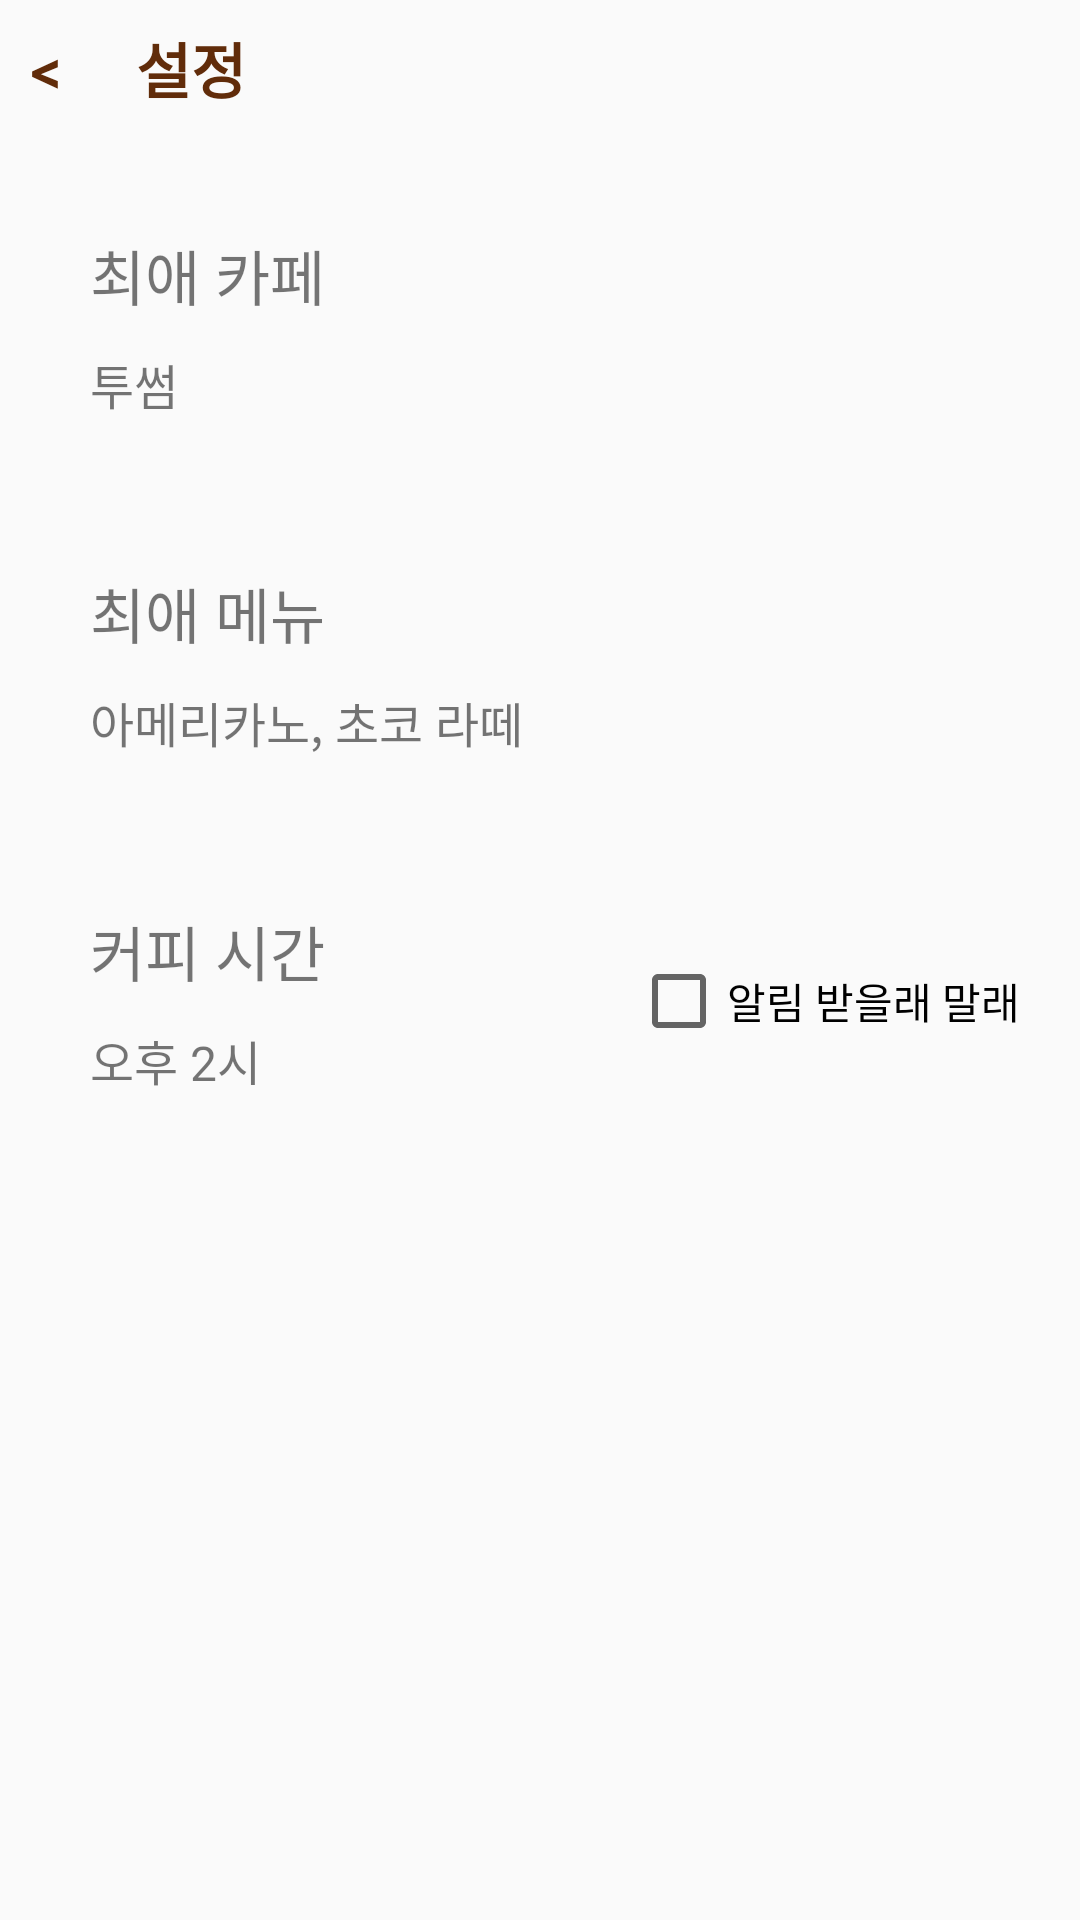

Produce the Android XML layout that renders to this screen, including the resource entries it uses.
<!-- AndroidManifest.xml: activity theme AppTheme.NoActionBar -->
<!-- res/layout/setting.xml -->
<?xml version="1.0" encoding="utf-8"?>
<androidx.constraintlayout.widget.ConstraintLayout xmlns:android="http://schemas.android.com/apk/res/android"
    xmlns:app="http://schemas.android.com/apk/res-auto"
    android:layout_width="match_parent"
    android:layout_height="match_parent">

    <LinearLayout
        android:id="@+id/setting_bar"
        android:layout_width="match_parent"
        android:layout_height="wrap_content"
        android:orientation="horizontal"
        app:layout_constraintLeft_toLeftOf="parent"
        app:layout_constraintRight_toRightOf="parent"
        app:layout_constraintTop_toTopOf="parent">
        <TextView
            android:id="@+id/setting_back"
            android:layout_width="wrap_content"
            android:layout_height="wrap_content"
            android:fontFamily="@font/simple"
            android:padding="10dp"
            android:text="&lt;  "
            android:textColor="@color/colorPrimaryDark"
            android:textSize="20dp"
            android:textStyle="bold"/>
        <TextView
            android:id="@+id/setting_title"
            android:layout_width="match_parent"
            android:layout_height="wrap_content"
            android:fontFamily="@font/simple"
            android:text=" 설정"
            android:textColor="@color/colorPrimaryDark"
            android:textSize="20dp"
            android:textStyle="bold"/>
    </LinearLayout>

    <LinearLayout
        android:id="@+id/favorite_cafe_title"
        android:layout_width="match_parent"
        android:layout_height="wrap_content"
        android:layout_marginLeft="10dp"
        android:layout_marginTop="10dp"
        android:layout_marginRight="10dp"
        android:orientation="horizontal"
        android:padding="10dp"
        app:layout_constraintRight_toRightOf="parent"
        app:layout_constraintTop_toBottomOf="@id/setting_bar">
        
        <LinearLayout
            android:layout_width="wrap_content"
            android:layout_height="wrap_content"
            android:layout_margin="10dp"
            android:orientation="vertical">

            <TextView
                android:layout_width="wrap_content"
                android:layout_height="wrap_content"
                android:fontFamily="@font/batang"
                android:text="최애 카페"
                android:textSize="20dp" />

            <TextView
                android:id="@+id/favorite_cafe"
                android:layout_width="wrap_content"
                android:layout_height="wrap_content"
                android:layout_marginTop="10dp"
                android:fontFamily="@font/simple"
                android:singleLine="true"
                android:text="투썸"
                android:textSize="16dp" />
            
        </LinearLayout>
    </LinearLayout>
    <LinearLayout
        android:id="@+id/favorite_menu_title"
        android:layout_width="match_parent"
        android:layout_height="wrap_content"
        android:layout_marginLeft="10dp"
        android:layout_marginTop="10dp"
        android:layout_marginRight="10dp"
        android:orientation="horizontal"
        android:padding="10dp"
        app:layout_constraintRight_toRightOf="parent"
        app:layout_constraintTop_toBottomOf="@id/favorite_cafe_title">
        
        <LinearLayout
            android:layout_width="wrap_content"
            android:layout_height="wrap_content"
            android:layout_margin="10dp"
            android:orientation="vertical">

            <TextView
                android:layout_width="wrap_content"
                android:layout_height="wrap_content"
                android:fontFamily="@font/batang"
                android:text="최애 메뉴"
                android:textSize="20dp" />

            <TextView
                android:id="@+id/favorite_menu"
                android:layout_width="wrap_content"
                android:layout_height="wrap_content"
                android:layout_marginTop="10dp"
                android:fontFamily="@font/simple"
                android:singleLine="true"
                android:text="아메리카노, 초코 라떼"
                android:textSize="16dp" />
            
        </LinearLayout>
    </LinearLayout>

    <LinearLayout
        android:id="@+id/coffee_time_title"
        android:layout_width="match_parent"
        android:layout_height="wrap_content"
        android:layout_marginLeft="10dp"
        android:layout_marginTop="10dp"
        android:layout_marginRight="10dp"
        android:orientation="horizontal"
        android:padding="10dp"
        app:layout_constraintRight_toRightOf="parent"
        app:layout_constraintTop_toBottomOf="@id/favorite_menu_title">
        
        <LinearLayout
            android:layout_width="wrap_content"
            android:layout_height="wrap_content"
            android:layout_margin="10dp"
            android:orientation="vertical">

            <TextView
                android:layout_width="wrap_content"
                android:layout_height="wrap_content"
                android:fontFamily="@font/batang"
                android:text="커피 시간"
                android:textSize="20dp" />

            <TextView
                android:id="@+id/coffee_time"
                android:layout_width="wrap_content"
                android:layout_height="wrap_content"
                android:layout_marginTop="10dp"
                android:fontFamily="@font/simple"
                android:singleLine="true"
                android:text="오후 2시"
                android:textSize="16dp" />
            
        </LinearLayout>

        <View
            android:layout_width="0dp"
            android:layout_height="0dp"
            android:layout_weight="1" />

        <CheckBox
            android:id="@+id/checkBox"
            android:layout_width="wrap_content"
            android:layout_height="match_parent"
            android:layout_gravity="right"
            android:text="알림 받을래 말래" />
    </LinearLayout>

</androidx.constraintlayout.widget.ConstraintLayout>
<!-- resources referenced by this layout -->
<resources>
  <color name="colorPrimaryDark">#612C0A</color>
  <style name="AppTheme.NoActionBar">
          <item name="windowActionBar">false</item>
          <item name="windowNoTitle">true</item>
          <item name="android:windowContentOverlay">@null</item>
          <item name="android:windowIsTranslucent">true</item>
      </style>
</resources>
